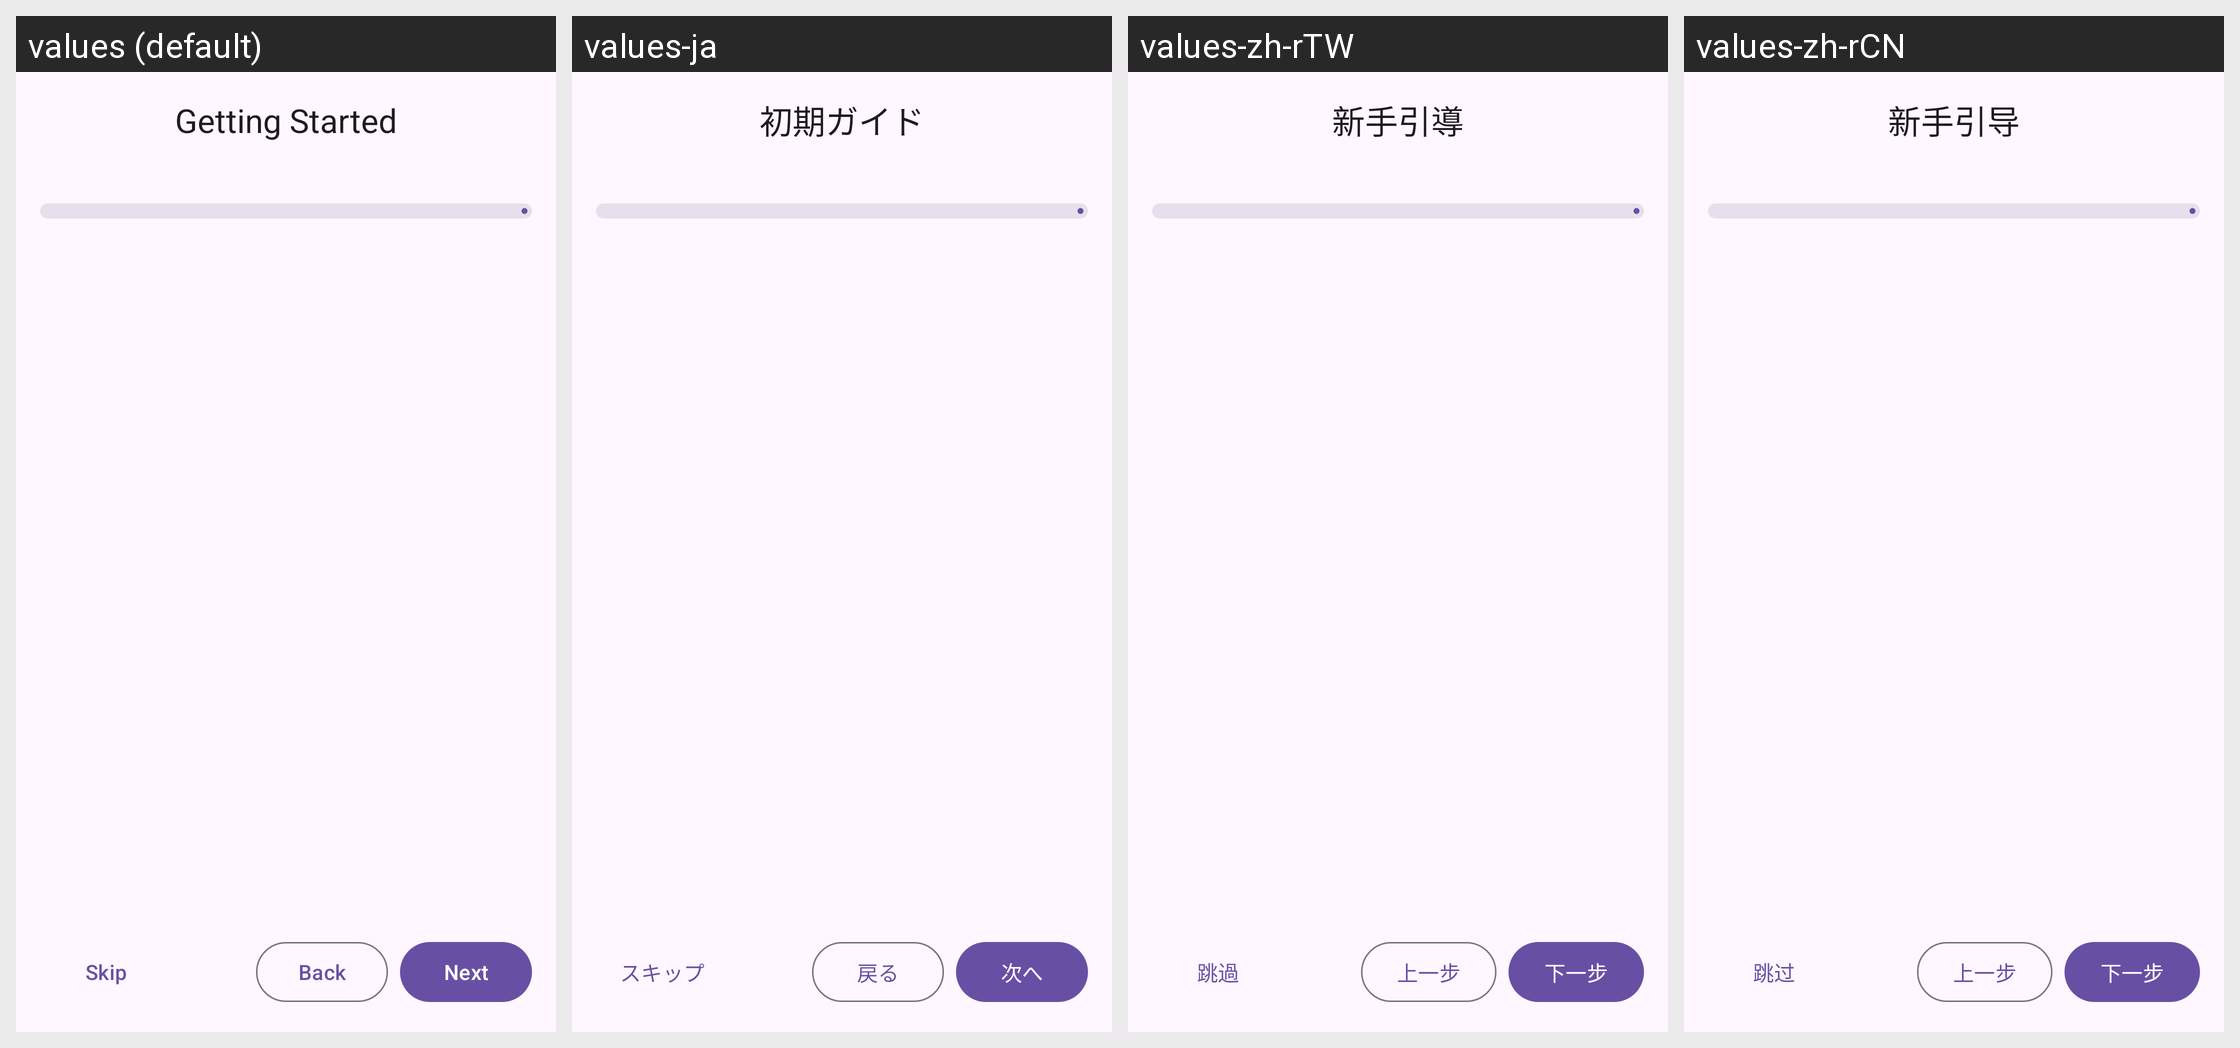

Locale-by-locale string values for the Android screen shown in this grid:
Android screen res/layout/activity_onboarding_guide.xml rendered under 4 locales, left to right: values (default), values-ja, values-zh-rTW, values-zh-rCN. Device: Nexus 5 (rendered at 1080×1920; each locale shown at half size, 540×960, under a caption strip naming it); theme Theme.ASRKeyboard.
Other locales in the repository, not shown: values-en.
Strings drawn on this screen, with the default value and each locale's value (text and hints the layout hard-codes, and strings that could not be matched under every locale, appear in the picture but are not listed):

onboarding_title
  values: Getting Started
  values-ja: 初期ガイド
  values-zh-rTW: 新手引導
  values-zh-rCN: 新手引导

onboarding_btn_skip
  values: Skip
  values-ja: スキップ
  values-zh-rTW: 跳過
  values-zh-rCN: 跳过

onboarding_btn_prev
  values: Back
  values-ja: 戻る
  values-zh-rTW: 上一步
  values-zh-rCN: 上一步

onboarding_btn_next
  values: Next
  values-ja: 次へ
  values-zh-rTW: 下一步
  values-zh-rCN: 下一步
